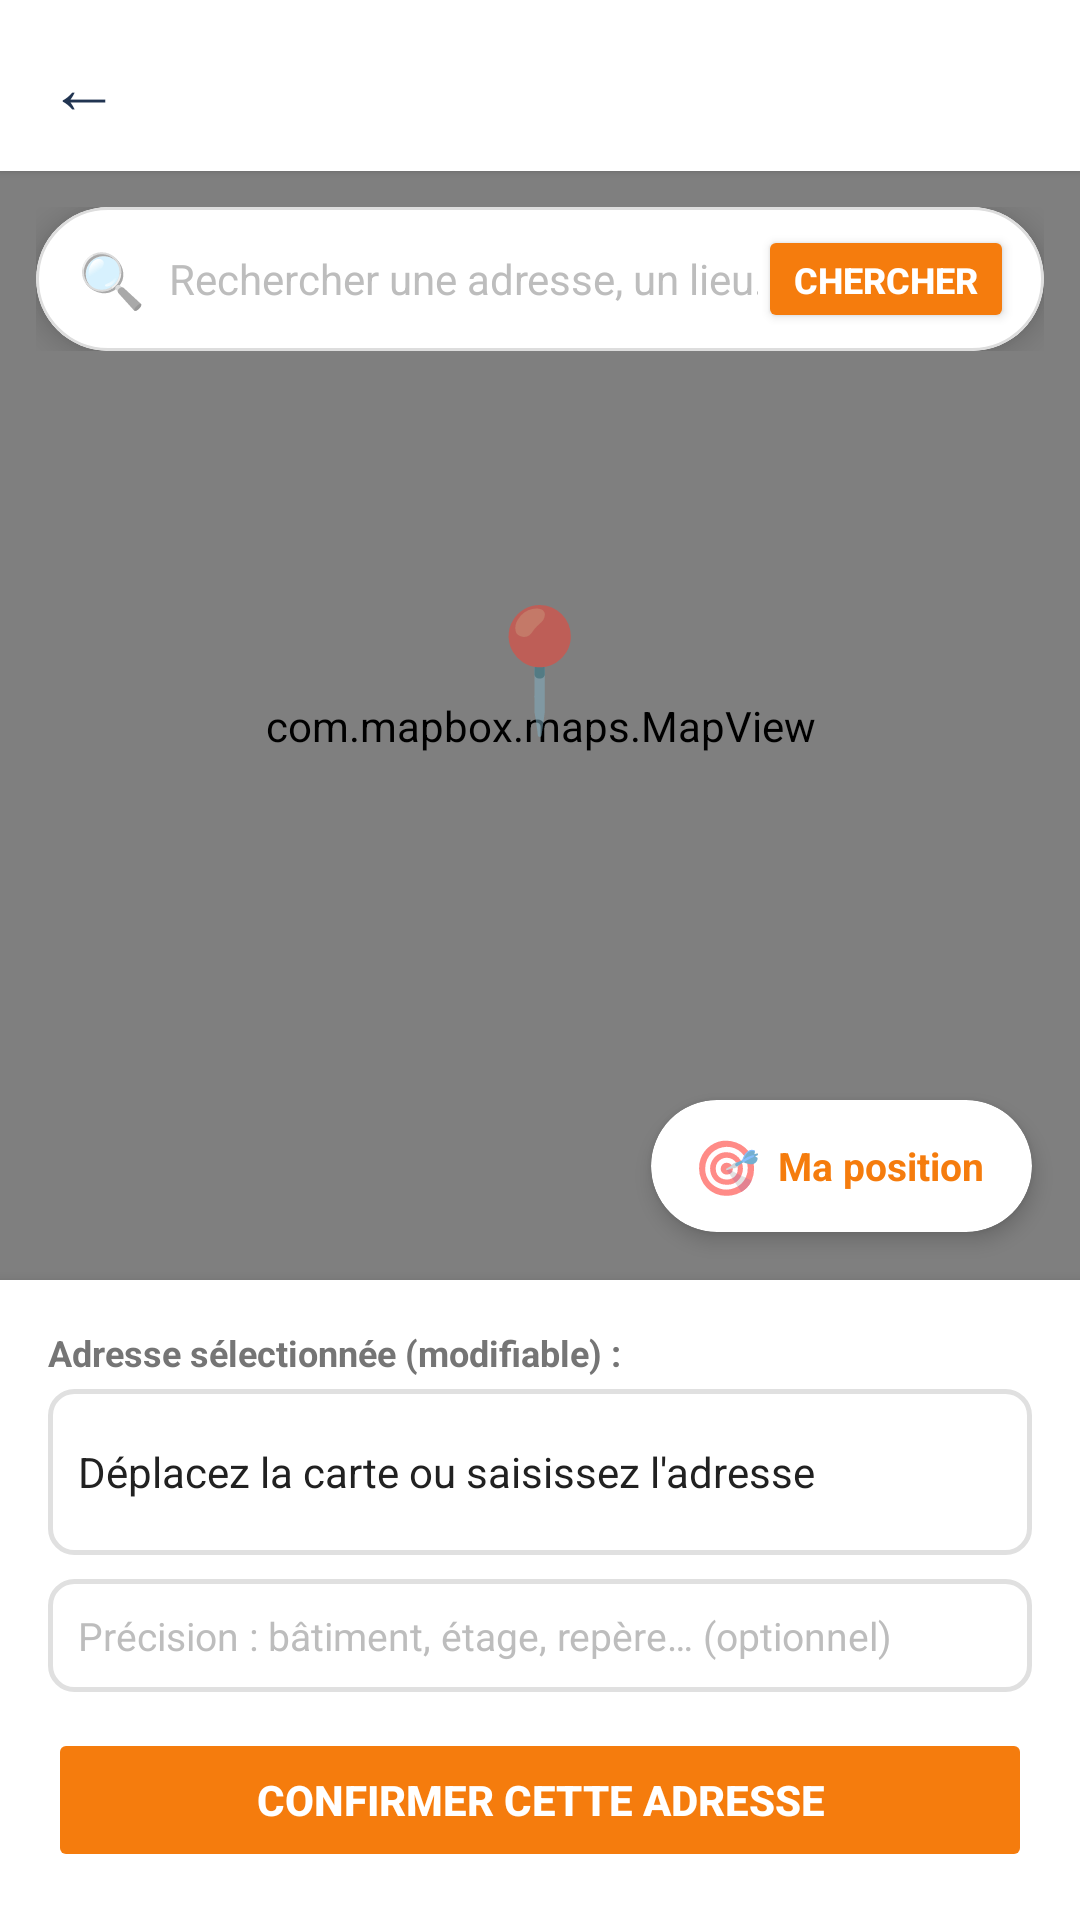

Here is an Android app screen rendered from its layout file. Give the layout XML and the strings, colors and styles it references.
<!-- AndroidManifest.xml: application theme AppTheme -->
<!-- res/layout/activity_address_picker.xml -->
<?xml version="1.0" encoding="utf-8"?>
<LinearLayout xmlns:android="http://schemas.android.com/apk/res/android"
    xmlns:app="http://schemas.android.com/apk/res-auto"
    android:layout_width="match_parent"
    android:layout_height="match_parent"
    android:orientation="vertical"
    android:background="@color/background">

    <LinearLayout
        android:layout_width="match_parent"
        android:layout_height="wrap_content"
        android:orientation="horizontal"
        android:gravity="center_vertical"
        android:background="@color/white"
        android:padding="12dp"
        android:elevation="2dp">

        <TextView
            android:id="@+id/btnBackPicker"
            android:layout_width="wrap_content"
            android:layout_height="wrap_content"
            android:text="←"
            android:textSize="24sp"
            android:textColor="#213451"
            android:clickable="true"
            android:focusable="true"
            android:paddingStart="4dp"
            android:paddingEnd="16dp" />

        <TextView
            android:id="@+id/tvPickerTitle"
            android:layout_width="0dp"
            android:layout_height="wrap_content"
            android:layout_weight="1"
            android:textSize="17sp"
            android:textStyle="bold"
            android:textColor="@color/text_primary" />
    </LinearLayout>

    
    <FrameLayout
        android:layout_width="match_parent"
        android:layout_height="0dp"
        android:layout_weight="1">

        <com.mapbox.maps.MapView
            android:id="@+id/mapPicker"
            android:layout_width="match_parent"
            android:layout_height="match_parent" />

        <TextView
            android:layout_width="wrap_content"
            android:layout_height="wrap_content"
            android:layout_gravity="center"
            android:text="📍"
            android:textSize="40sp"
            android:translationY="-20dp" />

        
        <LinearLayout
            android:layout_width="match_parent"
            android:layout_height="wrap_content"
            android:orientation="vertical"
            android:layout_gravity="top"
            android:layout_margin="12dp">

            <com.google.android.material.card.MaterialCardView
                android:layout_width="match_parent"
                android:layout_height="wrap_content"
                app:cardCornerRadius="24dp"
                app:cardElevation="6dp"
                app:cardBackgroundColor="@color/white"
                app:strokeColor="#DDDDDD"
                app:strokeWidth="1dp">

                <LinearLayout
                    android:layout_width="match_parent"
                    android:layout_height="48dp"
                    android:orientation="horizontal"
                    android:gravity="center_vertical"
                    android:paddingStart="14dp"
                    android:paddingEnd="10dp">

                    <TextView
                        android:layout_width="wrap_content"
                        android:layout_height="wrap_content"
                        android:text="🔍"
                        android:textSize="18sp"
                        android:layout_marginEnd="8dp" />

                    <EditText
                        android:id="@+id/etSearchAddress"
                        android:layout_width="0dp"
                        android:layout_height="match_parent"
                        android:layout_weight="1"
                        android:hint="Rechercher une adresse, un lieu..."
                        android:textColor="@color/text_primary"
                        android:textColorHint="@color/text_hint"
                        android:textSize="14sp"
                        android:background="@null"
                        android:imeOptions="actionSearch"
                        android:inputType="textCapSentences"
                        android:maxLines="1"
                        android:importantForAutofill="no" />

                    <TextView
                        android:id="@+id/btnSearchClear"
                        android:layout_width="32dp"
                        android:layout_height="32dp"
                        android:gravity="center"
                        android:text="✕"
                        android:textColor="#757575"
                        android:textSize="16sp"
                        android:visibility="gone"
                        android:clickable="true"
                        android:focusable="true" />

                    <Button
                        android:id="@+id/btnSearchGo"
                        android:layout_width="wrap_content"
                        android:layout_height="36dp"
                        android:minHeight="0dp"
                        android:minWidth="0dp"
                        android:paddingStart="12dp"
                        android:paddingEnd="12dp"
                        android:text="Chercher"
                        android:textSize="12sp"
                        android:textStyle="bold"
                        android:textColor="@color/white"
                        android:backgroundTint="@color/primary"
                        app:cornerRadius="18dp" />
                </LinearLayout>
            </com.google.android.material.card.MaterialCardView>

            
            <com.google.android.material.card.MaterialCardView
                android:id="@+id/cardSearchResults"
                android:layout_width="match_parent"
                android:layout_height="wrap_content"
                android:layout_marginTop="6dp"
                android:visibility="gone"
                app:cardCornerRadius="14dp"
                app:cardElevation="8dp"
                app:cardBackgroundColor="@color/white">

                <LinearLayout
                    android:id="@+id/layoutSearchResults"
                    android:layout_width="match_parent"
                    android:layout_height="wrap_content"
                    android:orientation="vertical"
                    android:paddingTop="6dp"
                    android:paddingBottom="6dp" />
            </com.google.android.material.card.MaterialCardView>
        </LinearLayout>

        
        <com.google.android.material.card.MaterialCardView
            android:id="@+id/btnMyLocationCard"
            android:layout_width="wrap_content"
            android:layout_height="44dp"
            android:layout_gravity="bottom|end"
            android:layout_margin="16dp"
            app:cardCornerRadius="22dp"
            app:cardElevation="4dp"
            app:cardBackgroundColor="@color/white"
            android:clickable="true"
            android:focusable="true">

            <LinearLayout
                android:id="@+id/btnMyLocation"
                android:layout_width="wrap_content"
                android:layout_height="match_parent"
                android:orientation="horizontal"
                android:gravity="center_vertical"
                android:paddingStart="14dp"
                android:paddingEnd="16dp">

                <TextView
                    android:layout_width="wrap_content"
                    android:layout_height="wrap_content"
                    android:text="🎯"
                    android:textSize="18sp"
                    android:layout_marginEnd="6dp" />

                <TextView
                    android:layout_width="wrap_content"
                    android:layout_height="wrap_content"
                    android:text="Ma position"
                    android:textSize="13sp"
                    android:textStyle="bold"
                    android:textColor="@color/primary" />
            </LinearLayout>
        </com.google.android.material.card.MaterialCardView>
    </FrameLayout>

    <LinearLayout
        android:layout_width="match_parent"
        android:layout_height="wrap_content"
        android:orientation="vertical"
        android:background="@color/white"
        android:padding="16dp"
        android:elevation="6dp">

        <TextView
            android:layout_width="match_parent"
            android:layout_height="wrap_content"
            android:text="Adresse sélectionnée (modifiable) :"
            android:textSize="12sp"
            android:textStyle="bold"
            android:textColor="#757575"
            android:layout_marginBottom="4dp" />

        <EditText
            android:id="@+id/etResolvedAddress"
            android:layout_width="match_parent"
            android:layout_height="wrap_content"
            android:background="@drawable/edittext_border"
            android:text="Déplacez la carte ou saisissez l'adresse"
            android:textSize="14sp"
            android:textColor="@color/text_primary"
            android:padding="10dp"
            android:minLines="2"
            android:maxLines="3"
            android:inputType="textCapSentences|textMultiLine"
            android:importantForAutofill="no" />

        
        <EditText
            android:id="@+id/etAddressDetail"
            android:layout_width="match_parent"
            android:layout_height="wrap_content"
            android:layout_marginTop="8dp"
            android:background="@drawable/edittext_border"
            android:hint="Précision : bâtiment, étage, repère… (optionnel)"
            android:textColorHint="@color/text_hint"
            android:textColor="@color/text_primary"
            android:textSize="13sp"
            android:padding="10dp"
            android:maxLines="2"
            android:inputType="textCapSentences"
            android:importantForAutofill="no" />

        <Button
            android:id="@+id/btnConfirmAddress"
            android:layout_width="match_parent"
            android:layout_height="48dp"
            android:layout_marginTop="12dp"
            android:text="Confirmer cette adresse"
            android:backgroundTint="@color/primary"
            android:textColor="@color/white"
            android:textStyle="bold"
            android:enabled="false" />
    </LinearLayout>

</LinearLayout>
<!-- resources referenced by this layout -->
<resources>
  <color name="background">#fcfaf8</color>
  <color name="primary">#f57c0d</color>
  <color name="text_hint">#BDBDBD</color>
  <color name="text_primary">#212121</color>
  <color name="white">#FFFFFF</color>
  <!-- drawable edittext_border (drawable) -->
  <?xml version="1.0" encoding="utf-8"?>
  <shape xmlns:android="http://schemas.android.com/apk/res/android">
      <solid android:color="#FFFFFF"/>
      <stroke android:width="1.5dp" android:color="#E0E0E0"/>
      <corners android:radius="8dp"/>
  </shape>
  <style name="AppTheme" parent="Theme.MaterialComponents.Light.NoActionBar.Bridge">
          <item name="colorPrimary">#FF5722</item>
          <item name="colorPrimaryDark">#E64A19</item>
          <item name="colorAccent">#4CAF50</item>
          <item name="android:windowBackground">@color/background</item>
          <item name="android:statusBarColor">@color/primary_dark</item>
      </style>
  <color name="primary_dark">#e06a00</color>
</resources>
